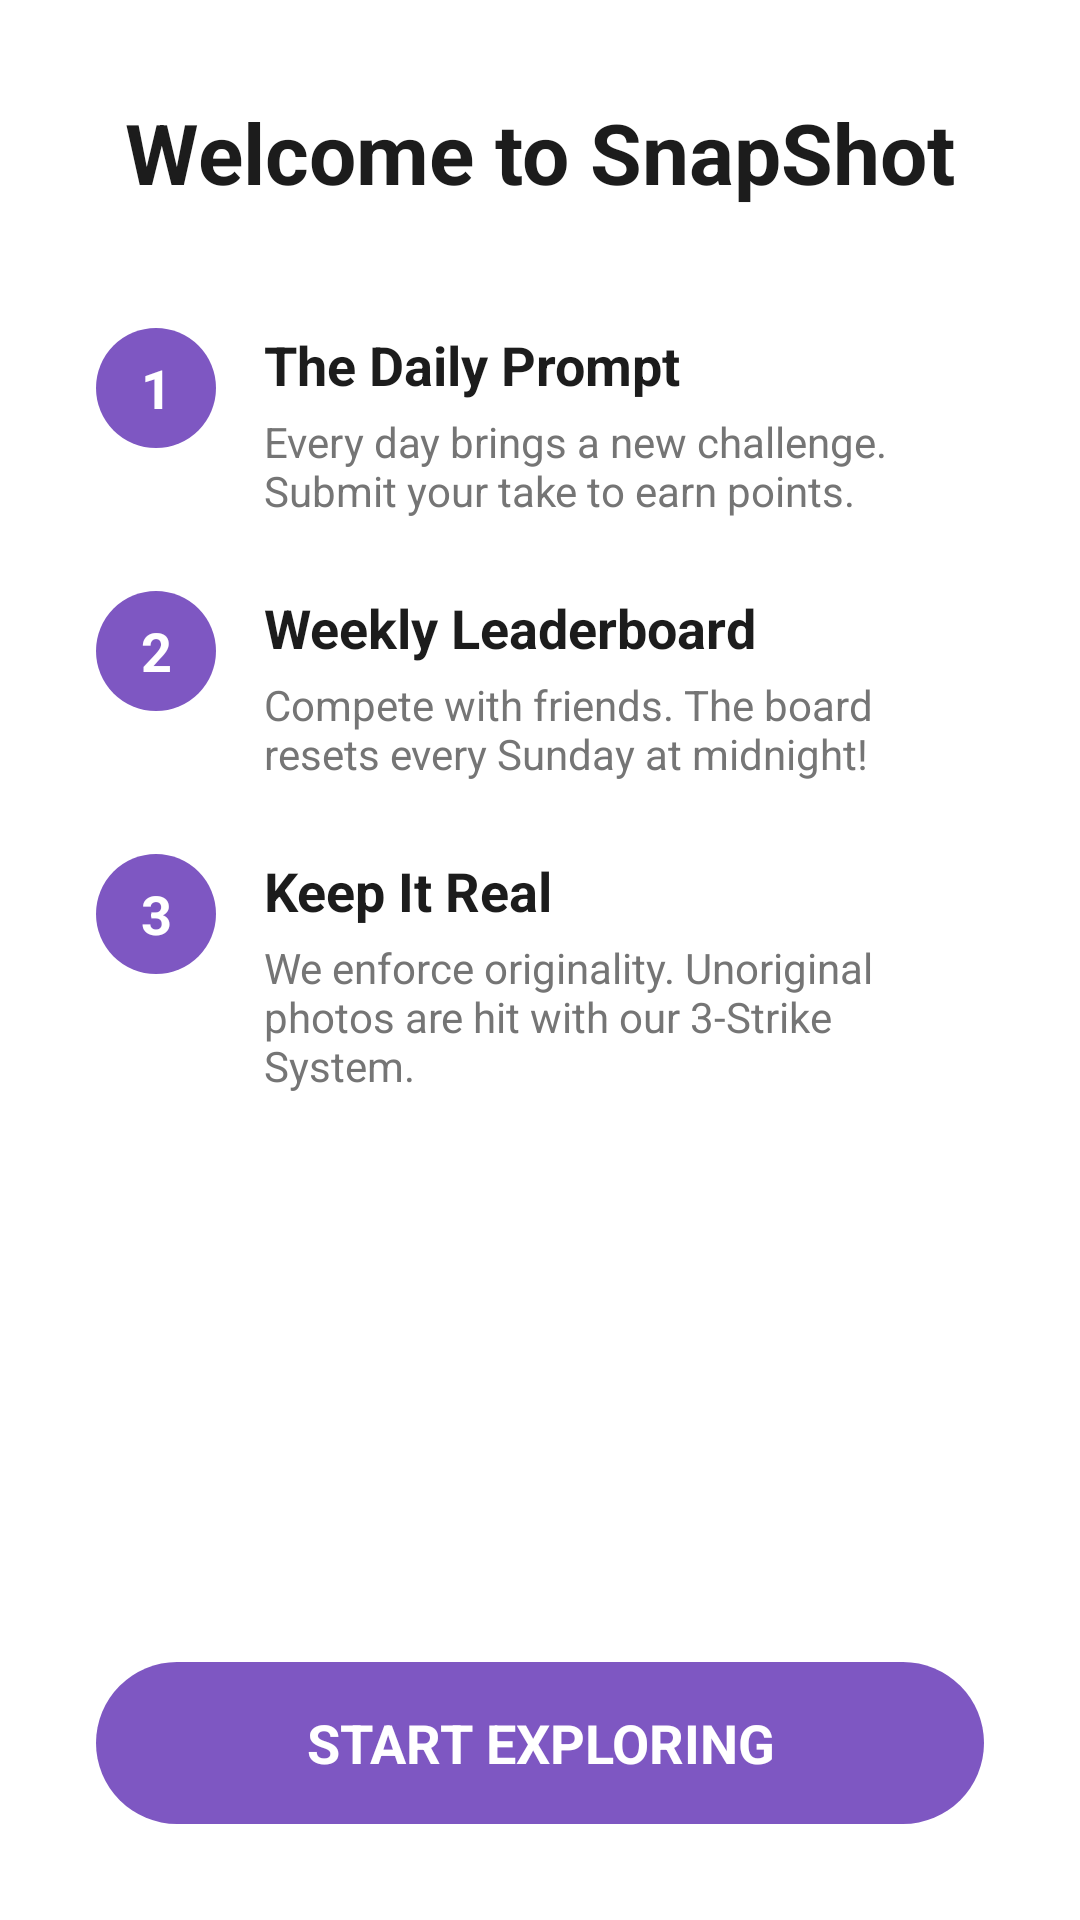

This screen was rendered from an Android layout file. Write that file and the resources it references.
<!-- AndroidManifest.xml: application theme Theme.SnapShot -->
<!-- res/layout/screen_tutorial.xml -->
<?xml version="1.0" encoding="utf-8"?>
<LinearLayout xmlns:android="http://schemas.android.com/apk/res/android"
    android:layout_width="match_parent"
    android:layout_height="match_parent"
    android:background="@color/pastel_surface_white"
    android:gravity="center"
    android:orientation="vertical"
    android:padding="32dp">

    <TextView
        android:layout_width="wrap_content"
        android:layout_height="wrap_content"
        android:text="Welcome to SnapShot"
        android:textColor="@color/pastel_text_primary"
        android:textSize="28sp"
        android:textStyle="bold" />

    <LinearLayout
        android:layout_width="match_parent"
        android:layout_height="wrap_content"
        android:layout_marginTop="40dp"
        android:orientation="horizontal">

        <TextView
            android:layout_width="40dp"
            android:layout_height="40dp"
            android:background="@drawable/bg_button_purple"
            android:gravity="center"
            android:text="1"
            android:textColor="@android:color/white"
            android:textSize="18sp"
            android:textStyle="bold" />

        <LinearLayout
            android:layout_width="0dp"
            android:layout_height="wrap_content"
            android:layout_marginStart="16dp"
            android:layout_weight="1"
            android:orientation="vertical">

            <TextView
                android:layout_width="wrap_content"
                android:layout_height="wrap_content"
                android:text="The Daily Prompt"
                android:textColor="@color/pastel_text_primary"
                android:textSize="18sp"
                android:textStyle="bold" />

            <TextView
                android:layout_width="wrap_content"
                android:layout_height="wrap_content"
                android:layout_marginTop="4dp"
                android:text="Every day brings a new challenge. Submit your take to earn points."
                android:textColor="@color/pastel_text_secondary"
                android:textSize="14sp" />
        </LinearLayout>
    </LinearLayout>

    <LinearLayout
        android:layout_width="match_parent"
        android:layout_height="wrap_content"
        android:layout_marginTop="24dp"
        android:orientation="horizontal">

        <TextView
            android:layout_width="40dp"
            android:layout_height="40dp"
            android:background="@drawable/bg_button_purple"
            android:gravity="center"
            android:text="2"
            android:textColor="@android:color/white"
            android:textSize="18sp"
            android:textStyle="bold" />

        <LinearLayout
            android:layout_width="0dp"
            android:layout_height="wrap_content"
            android:layout_marginStart="16dp"
            android:layout_weight="1"
            android:orientation="vertical">

            <TextView
                android:layout_width="wrap_content"
                android:layout_height="wrap_content"
                android:text="Weekly Leaderboard"
                android:textColor="@color/pastel_text_primary"
                android:textSize="18sp"
                android:textStyle="bold" />

            <TextView
                android:layout_width="wrap_content"
                android:layout_height="wrap_content"
                android:layout_marginTop="4dp"
                android:text="Compete with friends. The board resets every Sunday at midnight!"
                android:textColor="@color/pastel_text_secondary"
                android:textSize="14sp" />
        </LinearLayout>
    </LinearLayout>

    <LinearLayout
        android:layout_width="match_parent"
        android:layout_height="wrap_content"
        android:layout_marginTop="24dp"
        android:orientation="horizontal">

        <TextView
            android:layout_width="40dp"
            android:layout_height="40dp"
            android:background="@drawable/bg_button_purple"
            android:gravity="center"
            android:text="3"
            android:textColor="@android:color/white"
            android:textSize="18sp"
            android:textStyle="bold" />

        <LinearLayout
            android:layout_width="0dp"
            android:layout_height="wrap_content"
            android:layout_marginStart="16dp"
            android:layout_weight="1"
            android:orientation="vertical">

            <TextView
                android:layout_width="wrap_content"
                android:layout_height="wrap_content"
                android:text="Keep It Real"
                android:textColor="@color/pastel_text_primary"
                android:textSize="18sp"
                android:textStyle="bold" />

            <TextView
                android:layout_width="wrap_content"
                android:layout_height="wrap_content"
                android:layout_marginTop="4dp"
                android:text="We enforce originality. Unoriginal photos are hit with our 3-Strike System."
                android:textColor="@color/pastel_text_secondary"
                android:textSize="14sp" />
        </LinearLayout>
    </LinearLayout>

    <Space
        android:layout_width="match_parent"
        android:layout_height="0dp"
        android:layout_weight="1" />

    <TextView
        android:id="@+id/btnFinishTutorial"
        android:layout_width="match_parent"
        android:layout_height="54dp"
        android:background="@drawable/bg_button_purple"
        android:gravity="center"
        android:text="START EXPLORING"
        android:textColor="@android:color/white"
        android:textSize="18sp"
        android:textStyle="bold" />

</LinearLayout>
<!-- resources referenced by this layout -->
<resources>
  <color name="pastel_surface_white">#FFFFFF</color>
  <color name="pastel_text_primary">#1C1C1C</color>
  <color name="pastel_text_secondary">#757575</color>
  <!-- drawable bg_button_purple (drawable) -->
  <?xml version="1.0" encoding="utf-8"?>
  <shape xmlns:android="http://schemas.android.com/apk/res/android" android:shape="rectangle">
      <solid android:color="@color/pastel_accent_purple_dark" />
      <corners android:radius="50dp" />
  </shape>
  <style name="Theme.SnapShot" parent="Base.Theme.SnapShot" />
  <color name="pastel_accent_purple_dark">#7E57C2</color>
  <style name="Base.Theme.SnapShot" parent="Theme.Material3.DayNight.NoActionBar">
          
          
      </style>
</resources>
